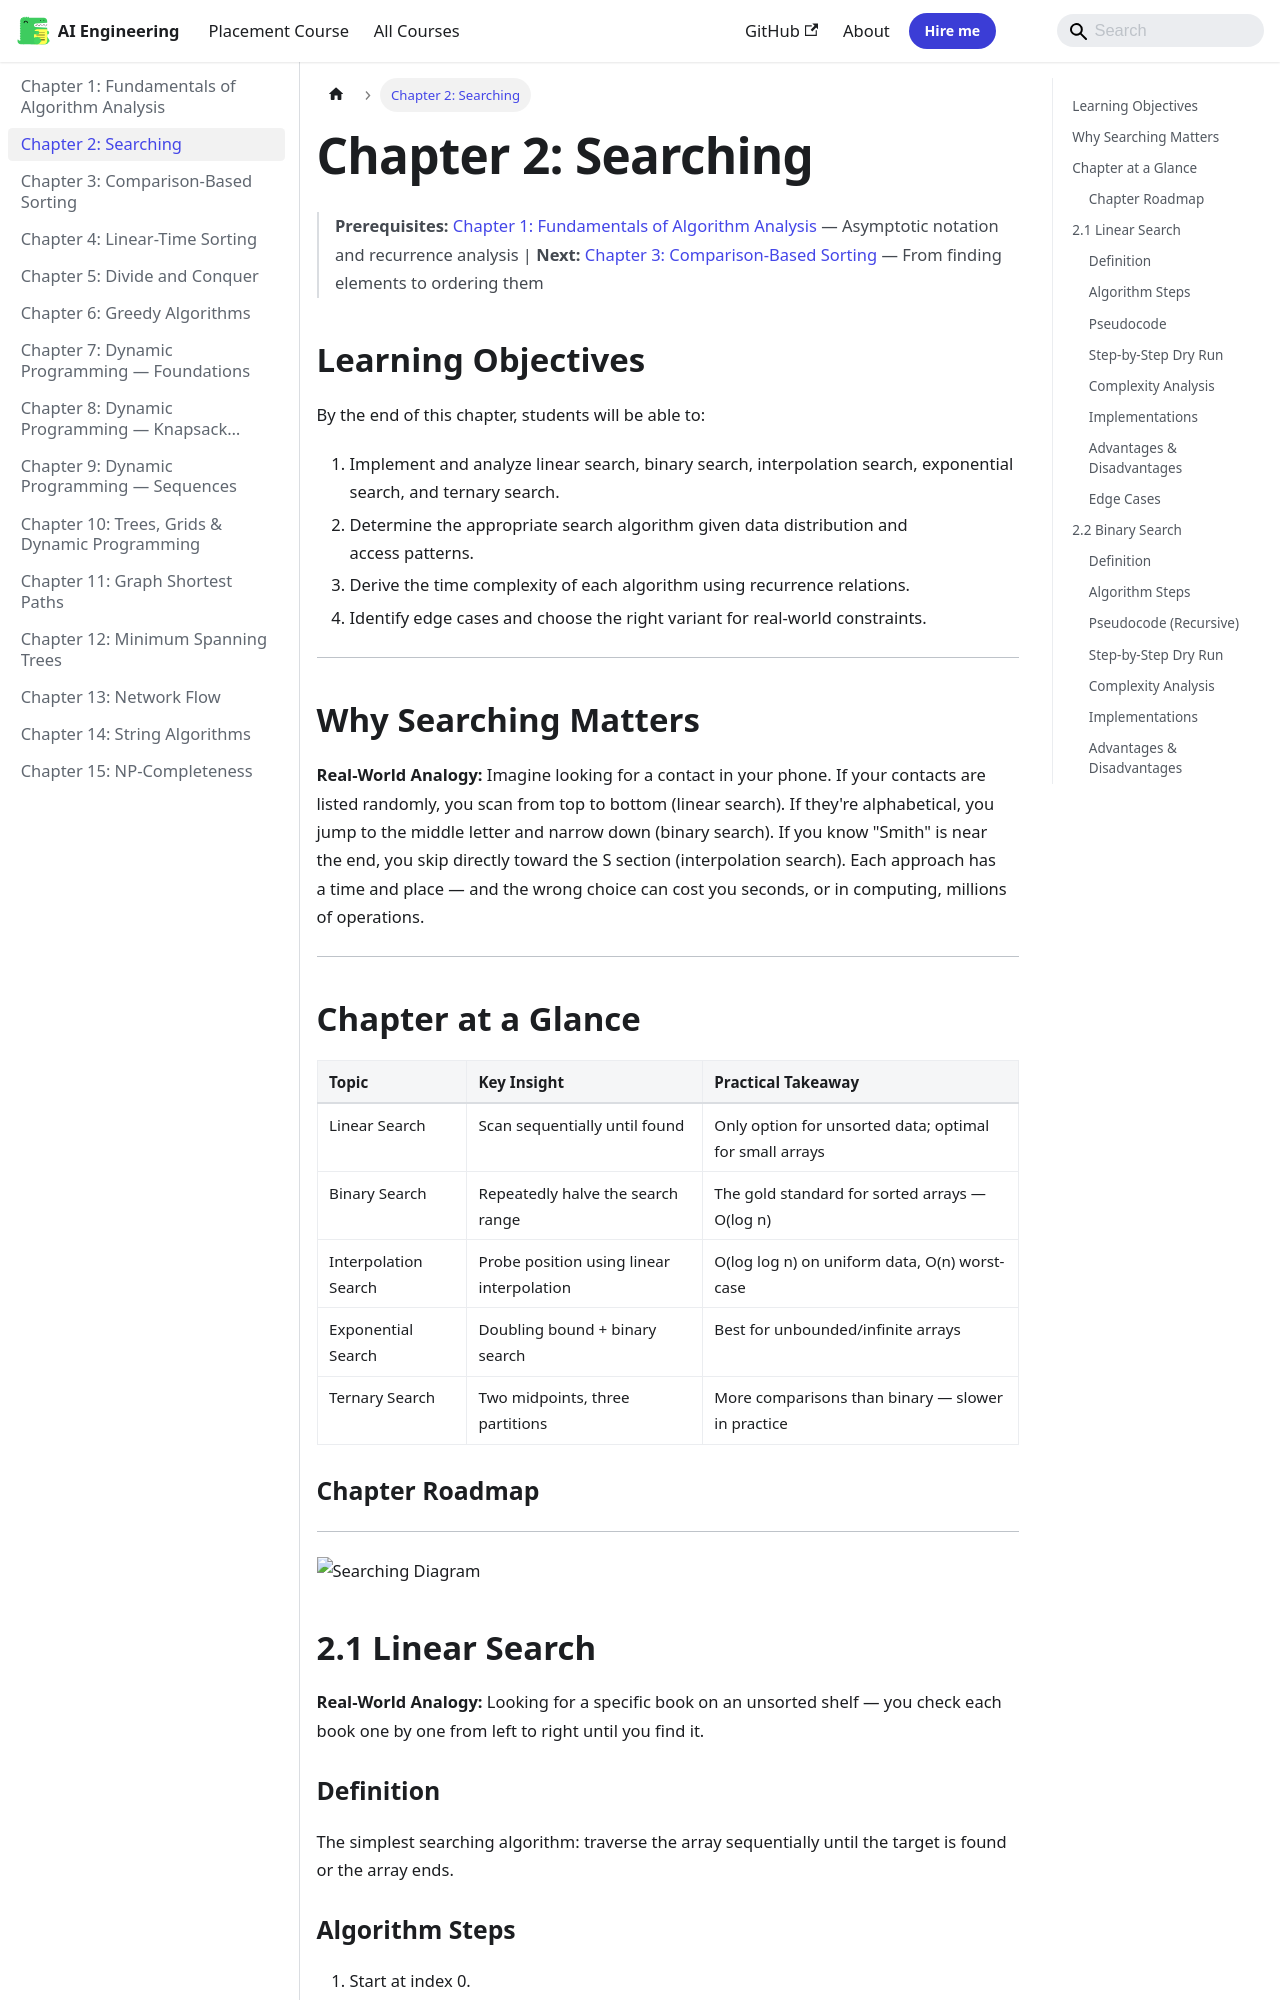

repository: Raushan666java/ai-engineering-journey · page: algorithms/02-searching/index.html · generator: mkdocs

---
id: 02-searching
slug: /algorithms/02-searching
title: "Chapter 2: Searching"
sidebar_label: "Chapter 2: Searching"
sidebar_position: 2
description: "Chapter 1: Fundamentals of Algorithm Analysis — Asymptotic notation and recurrence analysis | Next: Chapter 3: Comparison-Based Sorting — From finding"
---

# Chapter 2: Searching

> **Prerequisites:** [Chapter 1: Fundamentals of Algorithm Analysis](./01-analysis.md) — Asymptotic notation and recurrence analysis | **Next:** [Chapter 3: Comparison-Based Sorting](./03-sorting-nlogn.md) — From finding elements to ordering them

## Learning Objectives

By the end of this chapter, students will be able to:

1. Implement and analyze linear search, binary search, interpolation search, exponential search, and ternary search.
2. Determine the appropriate search algorithm given data distribution and access patterns.
3. Derive the time complexity of each algorithm using recurrence relations.
4. Identify edge cases and choose the right variant for real-world constraints.

---

## Why Searching Matters

**Real-World Analogy:** Imagine looking for a contact in your phone. If your contacts are listed randomly, you scan from top to bottom (linear search). If they're alphabetical, you jump to the middle letter and narrow down (binary search). If you know "Smith" is near the end, you skip directly toward the S section (interpolation search). Each approach has a time and place — and the wrong choice can cost you seconds, or in computing, millions of operations.

---

## Chapter at a Glance

| Topic | Key Insight | Practical Takeaway |
|-------|-------------|-------------------|
| Linear Search | Scan sequentially until found | Only option for unsorted data; optimal for small arrays |
| Binary Search | Repeatedly halve the search range | The gold standard for sorted arrays — O(log n) |
| Interpolation Search | Probe position using linear interpolation | O(log log n) on uniform data, O(n) worst-case |
| Exponential Search | Doubling bound + binary search | Best for unbounded/infinite arrays |
| Ternary Search | Two midpoints, three partitions | More comparisons than binary — slower in practice |
